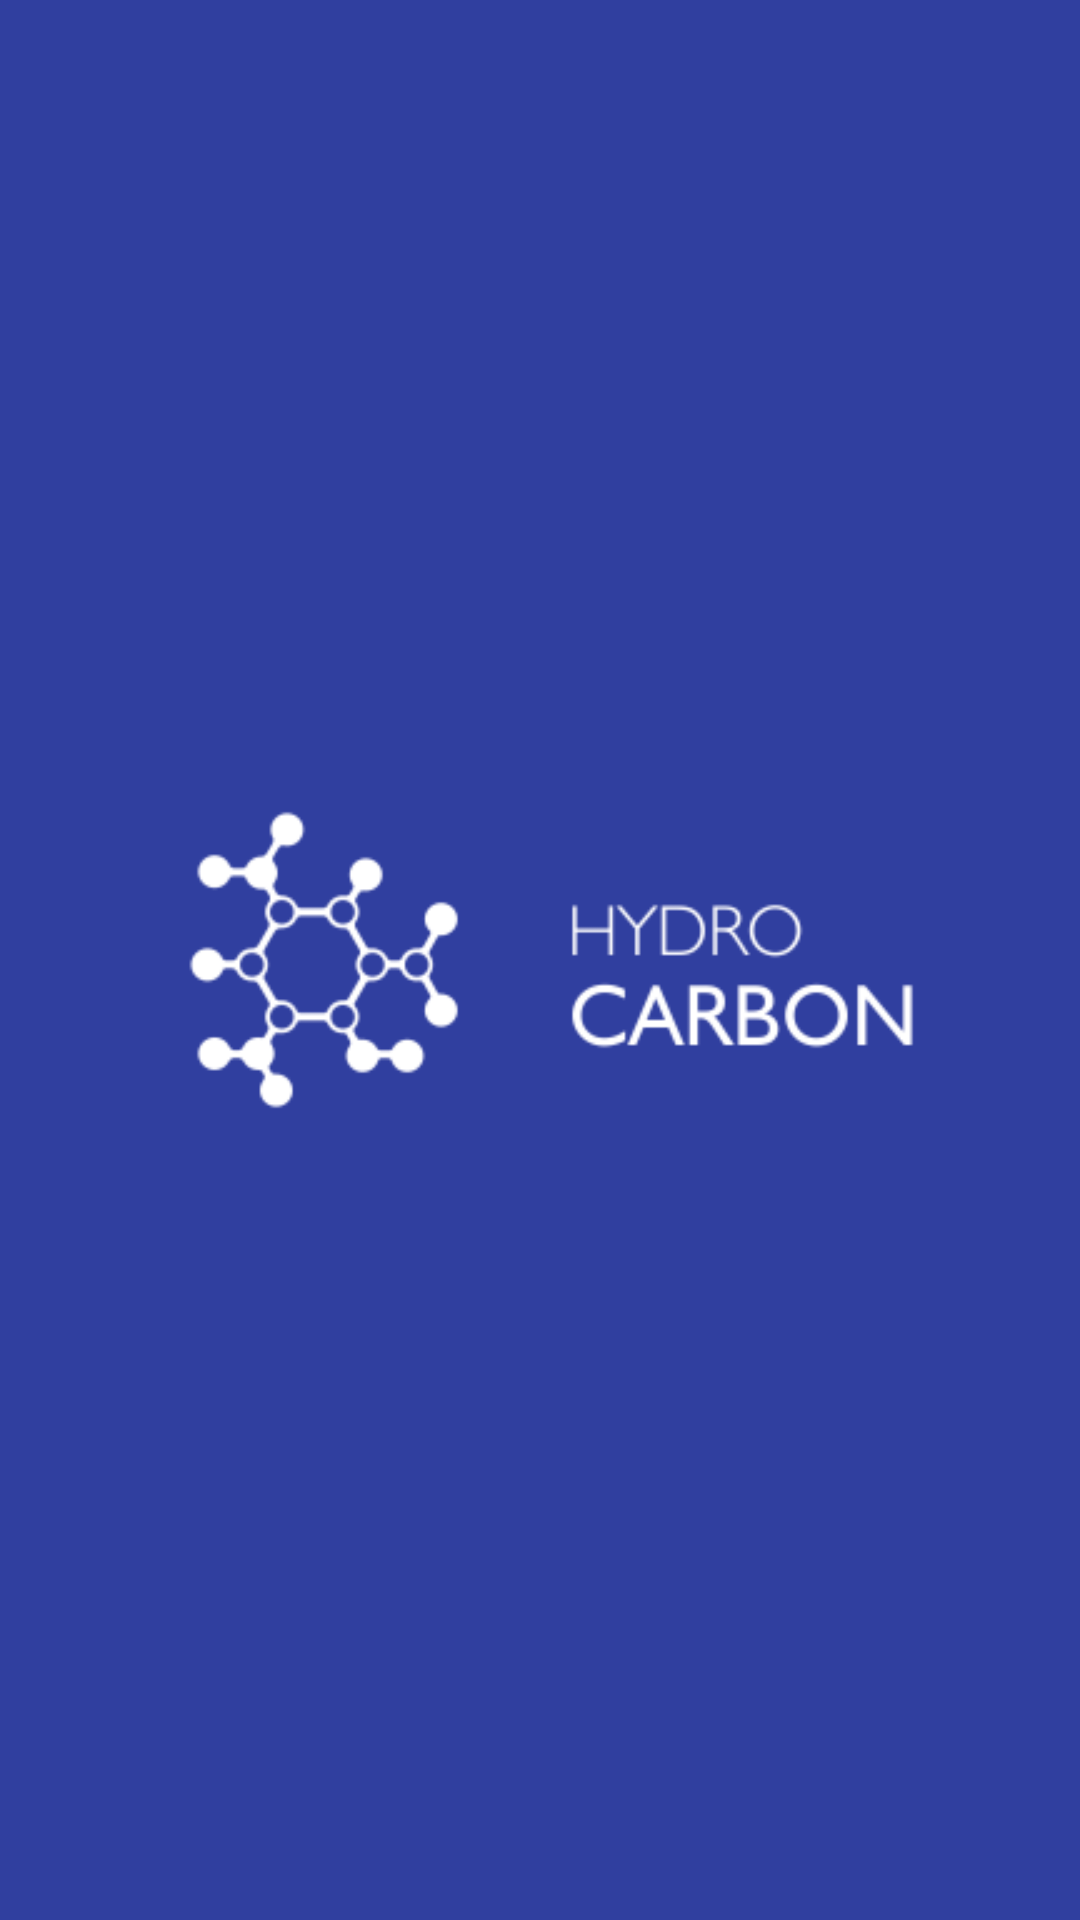

Android layout source for this screen:
<!-- AndroidManifest.xml: application theme AppTheme -->
<!-- res/layout/nav_header_main.xml -->
<?xml version="1.0" encoding="utf-8"?>
<RelativeLayout
    xmlns:android="http://schemas.android.com/apk/res/android"
    xmlns:app="http://schemas.android.com/apk/res-auto"
    android:id="@+id/view_container"
    android:layout_width="match_parent"
    android:layout_height="@dimen/nav_header_height"
    android:gravity="bottom"
    android:theme="@style/ThemeOverlay.AppCompat.Dark">


    <ImageView
        android:id="@+id/img_header_bg"
        android:layout_width="match_parent"
        android:layout_height="match_parent"
        android:scaleType="centerCrop"
        android:src="@drawable/bg_nav_header" />

    <ImageView
        android:layout_width="300dp"
        android:layout_height="200dp"
        android:scaleType="centerCrop"
        android:layout_centerInParent="true"
        android:src="@drawable/nav_header"/>

</RelativeLayout>
<!-- resources referenced by this layout -->
<resources>
  <!-- drawable bg_nav_header (drawable) -->
  <?xml version="1.0" encoding="utf-8"?>
  <shape xmlns:android="http://schemas.android.com/apk/res/android"
      android:shape="rectangle" >
      <solid
          android:color="@color/colorPrimaryDark"/>
  </shape>
  <!-- drawable nav_header: png bitmap (drawable-hdpi, 8852 bytes) -->
  <style name="AppTheme" parent="Theme.AppCompat.Light.DarkActionBar">
          
          <item name="colorPrimary">@color/colorPrimary</item>
          <item name="colorPrimaryDark">@color/colorPrimaryDark</item>
          <item name="colorAccent">@color/colorAccent</item>
      </style>
  <color name="colorPrimaryDark">#303F9F</color>
  <color name="colorPrimary">#3F51B5</color>
  <color name="colorAccent">#FF4081</color>
</resources>
